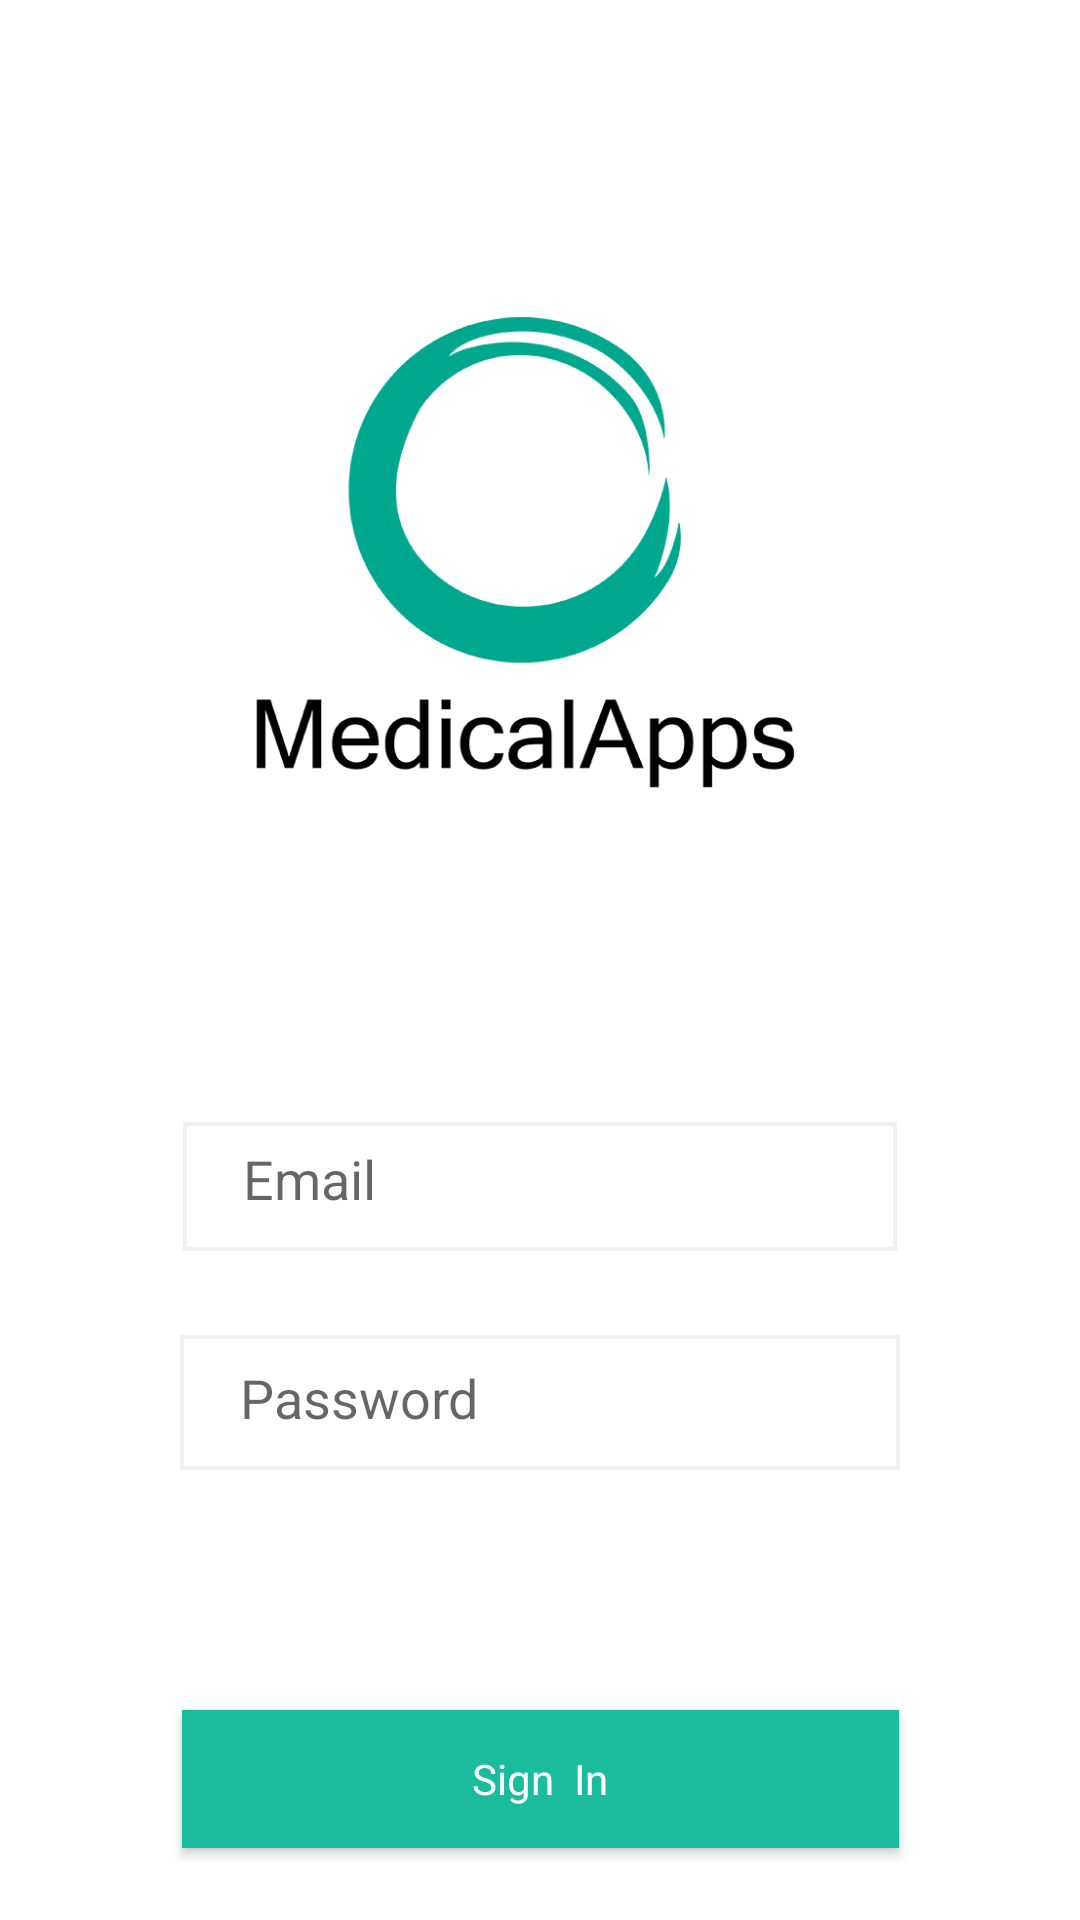

Layout XML and referenced resources for this Android screen:
<!-- AndroidManifest.xml: application theme AppTheme -->
<!-- res/layout/activity_login_screen.xml -->
<android.support.constraint.ConstraintLayout xmlns:android="http://schemas.android.com/apk/res/android"
xmlns:app="http://schemas.android.com/apk/res-auto"
xmlns:tools="http://schemas.android.com/tools"
android:layout_width="match_parent"
android:layout_height="match_parent"
android:background="#ffffff"

tools:context="com.example.pep.fisioapp.SplashScreen">

    <EditText
        android:id="@+id/editMail"
        android:layout_width="238dp"
        android:layout_height="43dp"
        android:layout_marginBottom="28dp"
        android:layout_marginEnd="8dp"
        android:layout_marginStart="8dp"
        android:background="@drawable/textinputrect"
        android:ems="10"
        android:hint="Email"
        android:inputType="textEmailAddress"
        android:selectAllOnFocus="false"
        android:singleLine="false"
        app:layout_constraintBottom_toTopOf="@+id/editText3"
        app:layout_constraintEnd_toEndOf="parent"
        android:textColor="#000000"
        app:layout_constraintStart_toStartOf="parent" />


    <EditText
        android:id="@+id/editText3"
        android:layout_width="240dp"
        android:layout_height="45dp"
        android:layout_marginBottom="80dp"
        android:layout_marginEnd="8dp"
        android:layout_marginStart="8dp"
        android:background="@drawable/textinputrect"
        android:ems="10"
        android:hint="Password"
        android:textColor="#1abc9c"
        android:inputType="textPassword"
        android:singleLine="false"
        app:layout_constraintBottom_toTopOf="@+id/buttonLogin"
        app:layout_constraintEnd_toEndOf="parent"
        app:layout_constraintStart_toStartOf="parent" />

    <Button
        android:id="@+id/buttonLogin"
        android:textColor="#ffffff"
        android:layout_width="239dp"
        android:layout_height="46dp"
        android:layout_marginBottom="24dp"
        android:layout_marginEnd="8dp"
        android:layout_marginStart="8dp"
        android:background="#1abc9c"
        android:text="Sign  In"
        android:textAppearance="@style/TextAppearance.AppCompat.Body1"
        app:layout_constraintBottom_toBottomOf="parent"
        app:layout_constraintEnd_toEndOf="parent"
        app:layout_constraintHorizontal_bias="0.503"
        app:layout_constraintStart_toStartOf="parent" />

    <ImageView
        android:id="@+id/imageView2"
        android:layout_width="251dp"
        android:layout_height="218dp"
        android:layout_marginBottom="8dp"
        android:layout_marginEnd="8dp"
        android:layout_marginStart="8dp"
        android:layout_marginTop="8dp"
        app:layout_constraintBottom_toTopOf="@+id/editMail"
        app:layout_constraintEnd_toEndOf="parent"
        app:layout_constraintStart_toStartOf="parent"
        app:layout_constraintTop_toTopOf="parent"
        app:srcCompat="@drawable/logo" />

</android.support.constraint.ConstraintLayout>
<!-- resources referenced by this layout -->
<resources>
  <!-- drawable logo: png bitmap (drawable, 12163 bytes) -->
  <!-- drawable textinputrect (drawable) -->
  <shape xmlns:android="http://schemas.android.com/apk/res/android"
      android:shape="rectangle">
      <padding android:bottom="12dp"/>
      <padding android:top="12dp"/>
      <padding android:left="20dp"/>
      <padding android:right="20dp"/>
      <solid android:color="#ffffff" />
      <stroke android:width="1.2dp"
          android:color="#f1f1f1"
         />
  </shape>
  <style name="AppTheme" parent="Theme.AppCompat.Light.DarkActionBar">
          
          <item name="colorPrimary">@color/colorPrimary</item>
          <item name="colorPrimaryDark">@color/colorPrimaryDark</item>
          <item name="colorAccent">@color/colorAccent</item>
      </style>
  <color name="colorPrimary">#1abc9c</color>
  <color name="colorPrimaryDark">#188c75</color>
  <color name="colorAccent">#188c75</color>
</resources>
